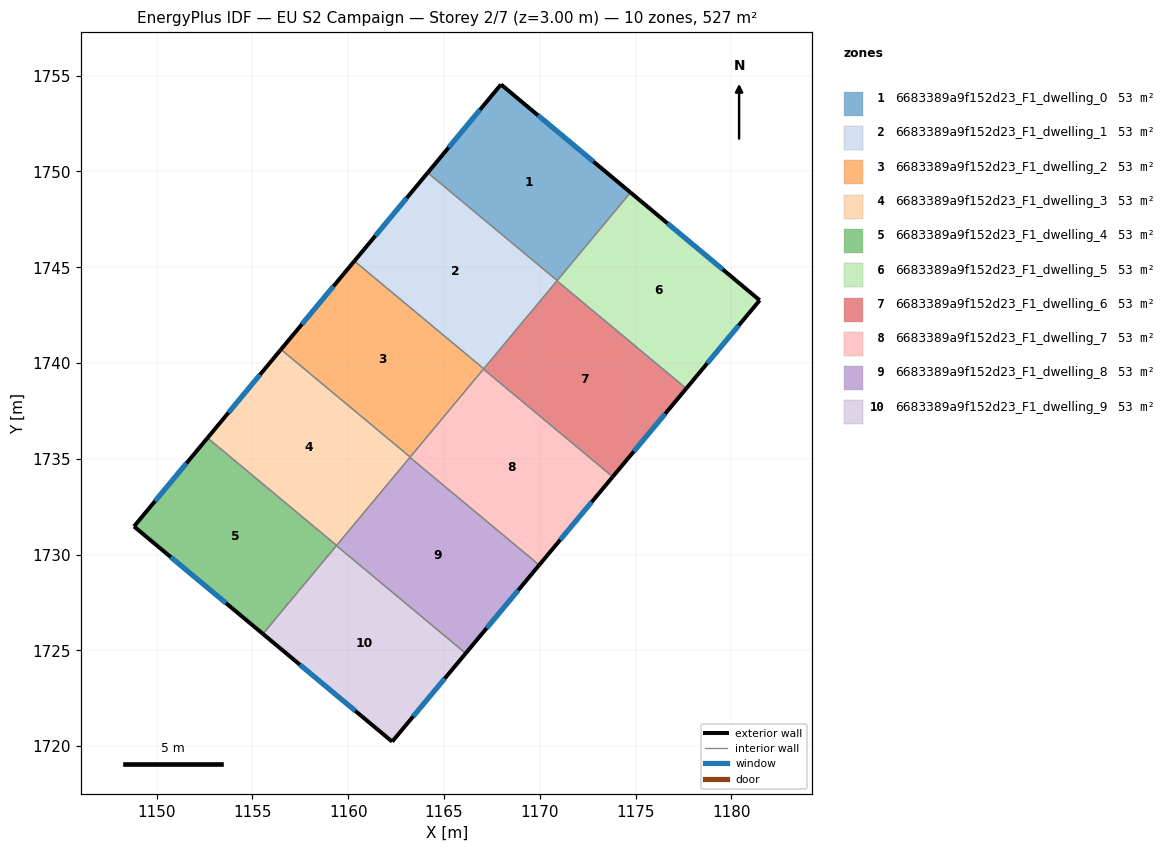
=== STOREY PLAN SPEC (per zone: floor XY polygon, exterior-wall plan segments, windows/doors) ===
zone 1: 6683389a9f152d23_F1_dwelling_0  (52.7 m²)
  floor: (1174.73, 1748.90) (1170.91, 1744.30) (1164.15, 1749.93) (1167.97, 1754.54)
  exterior wall: (1167.97, 1754.54) – (1164.15, 1749.93)  [6.0 m]
    window: (1166.88, 1753.23) – (1165.24, 1751.25)  [3.3 m²]
  exterior wall: (1174.73, 1748.90) – (1167.97, 1754.54)  [8.8 m]
    window: (1172.80, 1750.51) – (1169.91, 1752.93)  [4.9 m²]
  interior walls: 2
zone 2: 6683389a9f152d23_F1_dwelling_1  (52.7 m²)
  floor: (1170.91, 1744.30) (1167.07, 1739.70) (1160.32, 1745.32) (1164.15, 1749.93)
  exterior wall: (1164.15, 1749.93) – (1160.32, 1745.32)  [6.0 m]
    window: (1163.05, 1748.62) – (1161.41, 1746.64)  [3.3 m²]
  interior walls: 4
zone 3: 6683389a9f152d23_F1_dwelling_2  (52.7 m²)
  floor: (1167.07, 1739.70) (1163.23, 1735.09) (1156.49, 1740.71) (1160.32, 1745.32)
  exterior wall: (1160.32, 1745.32) – (1156.49, 1740.71)  [6.0 m]
    window: (1159.23, 1744.01) – (1157.58, 1742.03)  [3.3 m²]
  interior walls: 4
zone 4: 6683389a9f152d23_F1_dwelling_3  (52.7 m²)
  floor: (1163.23, 1735.09) (1159.39, 1730.48) (1152.65, 1736.09) (1156.49, 1740.71)
  exterior wall: (1156.49, 1740.71) – (1152.65, 1736.09)  [6.0 m]
    window: (1155.39, 1739.39) – (1153.75, 1737.41)  [3.3 m²]
  interior walls: 4
zone 5: 6683389a9f152d23_F1_dwelling_4  (52.7 m²)
  floor: (1159.39, 1730.48) (1155.54, 1725.86) (1148.82, 1731.47) (1152.65, 1736.09)
  exterior wall: (1148.82, 1731.47) – (1155.54, 1725.86)  [8.8 m]
    window: (1150.74, 1729.87) – (1153.62, 1727.46)  [4.8 m²]
  exterior wall: (1152.65, 1736.09) – (1148.82, 1731.47)  [6.0 m]
    window: (1151.56, 1734.77) – (1149.91, 1732.79)  [3.3 m²]
  interior walls: 3
zone 6: 6683389a9f152d23_F1_dwelling_5  (52.7 m²)
  floor: (1181.48, 1743.28) (1177.65, 1738.67) (1170.90, 1744.29) (1174.73, 1748.90)
  exterior wall: (1181.48, 1743.28) – (1174.73, 1748.90)  [8.8 m]
    window: (1179.55, 1744.88) – (1176.66, 1747.30)  [4.8 m²]
  exterior wall: (1177.65, 1738.67) – (1181.48, 1743.28)  [6.0 m]
    window: (1178.74, 1739.99) – (1180.38, 1741.96)  [3.3 m²]
  interior walls: 3
zone 7: 6683389a9f152d23_F1_dwelling_6  (52.7 m²)
  floor: (1177.65, 1738.67) (1173.81, 1734.06) (1167.06, 1739.68) (1170.90, 1744.29)
  exterior wall: (1173.81, 1734.06) – (1177.65, 1738.67)  [6.0 m]
    window: (1174.90, 1735.38) – (1176.55, 1737.35)  [3.3 m²]
  interior walls: 4
zone 8: 6683389a9f152d23_F1_dwelling_7  (52.7 m²)
  floor: (1173.81, 1734.06) (1169.97, 1729.45) (1163.22, 1735.07) (1167.06, 1739.68)
  exterior wall: (1169.97, 1729.45) – (1173.81, 1734.06)  [6.0 m]
    window: (1171.07, 1730.77) – (1172.71, 1732.75)  [3.3 m²]
  interior walls: 4
zone 9: 6683389a9f152d23_F1_dwelling_8  (52.7 m²)
  floor: (1169.97, 1729.45) (1166.13, 1724.84) (1159.38, 1730.47) (1163.22, 1735.07)
  exterior wall: (1166.13, 1724.84) – (1169.97, 1729.45)  [6.0 m]
    window: (1167.23, 1726.16) – (1168.87, 1728.14)  [3.3 m²]
  interior walls: 4
zone 10: 6683389a9f152d23_F1_dwelling_9  (52.7 m²)
  floor: (1166.13, 1724.84) (1162.29, 1720.24) (1155.54, 1725.86) (1159.38, 1730.47)
  exterior wall: (1162.29, 1720.24) – (1166.13, 1724.84)  [6.0 m]
    window: (1163.39, 1721.55) – (1165.04, 1723.53)  [3.3 m²]
  exterior wall: (1155.54, 1725.86) – (1162.29, 1720.24)  [8.8 m]
    window: (1157.47, 1724.25) – (1160.36, 1721.84)  [4.8 m²]
  interior walls: 2

=== DERIVED (storey summary) ===
Building: EU S2 Campaign
Storey: 2 of 7  (floor level z = 3.00 m)
Storey gross floor area: 526.8 m²
Zones on this storey: 10
  - 6683389a9f152d23_F1_dwelling_0: floor 52.7 m²; exterior wall 14.8 m (44.4 m²); 2 window(s) 8.2 m²; WWR 18.4%
  - 6683389a9f152d23_F1_dwelling_1: floor 52.7 m²; exterior wall 6.0 m (18.0 m²); 1 window(s) 3.3 m²; WWR 18.4%
  - 6683389a9f152d23_F1_dwelling_2: floor 52.7 m²; exterior wall 6.0 m (18.0 m²); 1 window(s) 3.3 m²; WWR 18.4%
  - 6683389a9f152d23_F1_dwelling_3: floor 52.7 m²; exterior wall 6.0 m (18.0 m²); 1 window(s) 3.3 m²; WWR 18.4%
  - 6683389a9f152d23_F1_dwelling_4: floor 52.7 m²; exterior wall 14.8 m (44.3 m²); 2 window(s) 8.1 m²; WWR 18.4%
  - 6683389a9f152d23_F1_dwelling_5: floor 52.7 m²; exterior wall 14.8 m (44.3 m²); 2 window(s) 8.1 m²; WWR 18.4%
  - 6683389a9f152d23_F1_dwelling_6: floor 52.7 m²; exterior wall 6.0 m (18.0 m²); 1 window(s) 3.3 m²; WWR 18.4%
  - 6683389a9f152d23_F1_dwelling_7: floor 52.7 m²; exterior wall 6.0 m (18.0 m²); 1 window(s) 3.3 m²; WWR 18.4%
  - 6683389a9f152d23_F1_dwelling_8: floor 52.7 m²; exterior wall 6.0 m (18.0 m²); 1 window(s) 3.3 m²; WWR 18.4%
  - 6683389a9f152d23_F1_dwelling_9: floor 52.7 m²; exterior wall 14.8 m (44.4 m²); 2 window(s) 8.1 m²; WWR 18.4%
Zone adjacency (shared interzone walls):
  - 6683389a9f152d23_F1_dwelling_0 ↔ 6683389a9f152d23_F1_dwelling_1
  - 6683389a9f152d23_F1_dwelling_0 ↔ 6683389a9f152d23_F1_dwelling_5
  - 6683389a9f152d23_F1_dwelling_1 ↔ 6683389a9f152d23_F1_dwelling_2
  - 6683389a9f152d23_F1_dwelling_1 ↔ 6683389a9f152d23_F1_dwelling_5
  - 6683389a9f152d23_F1_dwelling_1 ↔ 6683389a9f152d23_F1_dwelling_6
  - 6683389a9f152d23_F1_dwelling_2 ↔ 6683389a9f152d23_F1_dwelling_3
  - 6683389a9f152d23_F1_dwelling_2 ↔ 6683389a9f152d23_F1_dwelling_6
  - 6683389a9f152d23_F1_dwelling_2 ↔ 6683389a9f152d23_F1_dwelling_7
  - 6683389a9f152d23_F1_dwelling_3 ↔ 6683389a9f152d23_F1_dwelling_4
  - 6683389a9f152d23_F1_dwelling_3 ↔ 6683389a9f152d23_F1_dwelling_7
  - 6683389a9f152d23_F1_dwelling_3 ↔ 6683389a9f152d23_F1_dwelling_8
  - 6683389a9f152d23_F1_dwelling_4 ↔ 6683389a9f152d23_F1_dwelling_8
  - 6683389a9f152d23_F1_dwelling_4 ↔ 6683389a9f152d23_F1_dwelling_9
  - 6683389a9f152d23_F1_dwelling_5 ↔ 6683389a9f152d23_F1_dwelling_6
  - 6683389a9f152d23_F1_dwelling_6 ↔ 6683389a9f152d23_F1_dwelling_7
  - 6683389a9f152d23_F1_dwelling_7 ↔ 6683389a9f152d23_F1_dwelling_8
  - 6683389a9f152d23_F1_dwelling_8 ↔ 6683389a9f152d23_F1_dwelling_9